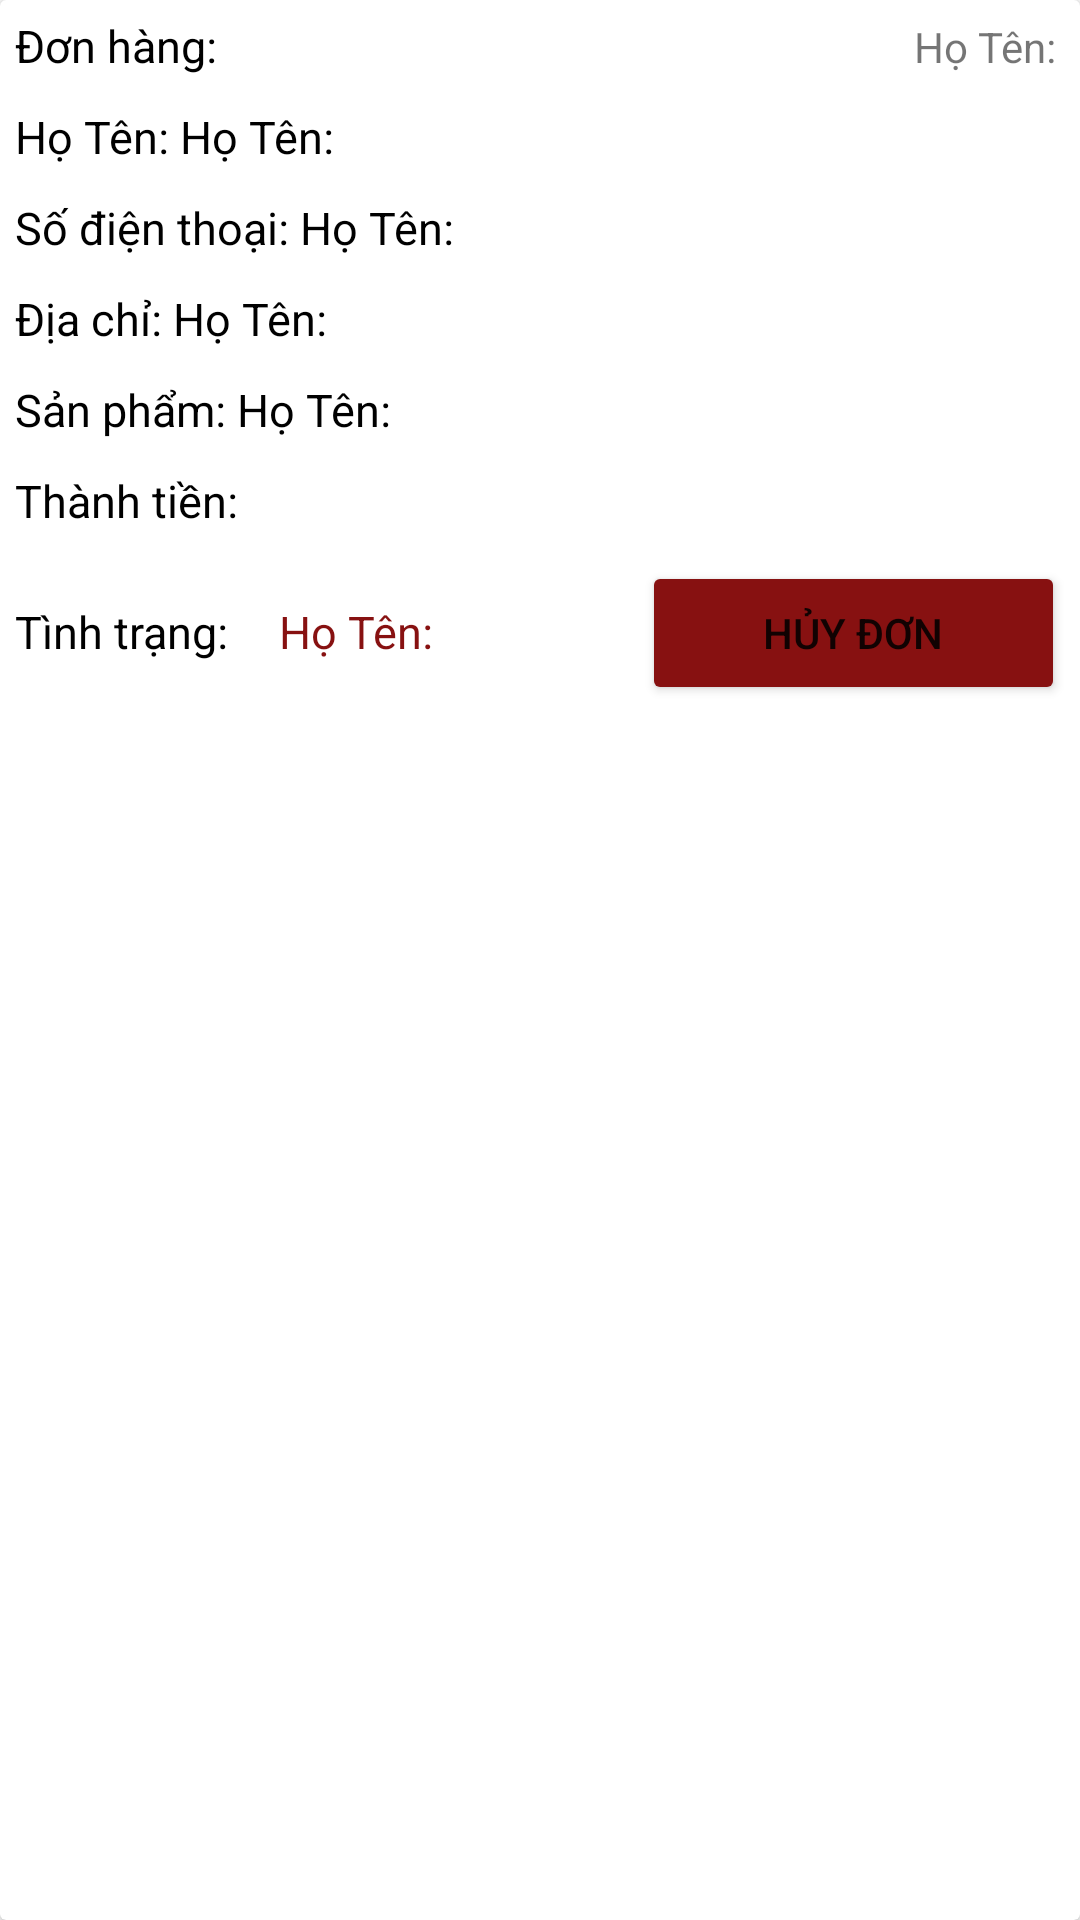

Produce the Android XML layout that renders to this screen, including the resource entries it uses.
<!-- AndroidManifest.xml: application theme Theme.ProductBTL -->
<!-- res/layout/receipt_items.xml -->
<?xml version="1.0" encoding="utf-8"?>
<androidx.cardview.widget.CardView
    xmlns:android="http://schemas.android.com/apk/res/android"
    android:layout_width="match_parent"
    android:layout_height="wrap_content"
    android:layout_marginBottom="1dp"
    >
<LinearLayout xmlns:android="http://schemas.android.com/apk/res/android"
    android:layout_width="match_parent"
    android:layout_height="wrap_content"
    android:orientation="vertical">
    <LinearLayout
        android:layout_width="match_parent"
        android:layout_height="wrap_content"
        android:orientation="horizontal"
        android:padding="5dp">
        <TextView
            android:layout_width="wrap_content"
            android:layout_height="wrap_content"
            android:layout_weight="1"
            android:text="Đơn hàng: "
            android:textSize="15dp"
            android:textColor="@color/black"/>
        <TextView
            android:id="@+id/id_of_receipt"
            android:layout_width="wrap_content"
            android:layout_height="wrap_content"
            android:layout_weight="4"
            android:textSize="15dp"
            android:textColor="@color/black"
            />
        <TextView
            android:id="@+id/date_of_receipt"
            android:gravity="right"
            android:text="Họ Tên: "
            android:layout_width="wrap_content"
            android:layout_height="wrap_content"
            android:layout_weight="4"/>
    </LinearLayout>
    <LinearLayout
        android:layout_width="match_parent"
        android:layout_height="wrap_content"
        android:orientation="horizontal"
        android:padding="5dp">
        <TextView
            android:layout_width="wrap_content"
            android:layout_height="wrap_content"
            android:text="Họ Tên: "
            android:textSize="15dp"
            android:textColor="@color/black"/>
        <TextView
            android:id="@+id/name_of_receipt"
            android:layout_width="wrap_content"
            android:layout_height="wrap_content"
            android:text="Họ Tên: "
            android:textSize="15dp"
            android:textColor="@color/black"/>
    </LinearLayout>
    <LinearLayout
        android:layout_width="match_parent"
        android:layout_height="wrap_content"
        android:orientation="horizontal"
        android:padding="5dp">
        <TextView
            android:layout_width="wrap_content"
            android:layout_height="wrap_content"
            android:text="Số điện thoại: "
            android:textSize="15dp"
            android:textColor="@color/black"/>
        <TextView
            android:id="@+id/phone_of_receipt"
            android:layout_width="wrap_content"
            android:layout_height="wrap_content"
            android:text="Họ Tên: "
            android:textSize="15dp"
            android:textColor="@color/black"/>
    </LinearLayout>
    <LinearLayout
        android:layout_width="match_parent"
        android:layout_height="wrap_content"
        android:orientation="horizontal"
        android:padding="5dp">
        <TextView
            android:layout_width="wrap_content"
            android:layout_height="wrap_content"
            android:text="Địa chỉ: "
            android:textSize="15dp"
            android:textColor="@color/black"/>
        <TextView
            android:id="@+id/address_of_receipt"
            android:layout_width="wrap_content"
            android:layout_height="wrap_content"
            android:text="Họ Tên: "
            android:textSize="15dp"
            android:textColor="@color/black"/>
    </LinearLayout>
    <LinearLayout
        android:layout_width="match_parent"
        android:layout_height="wrap_content"
        android:orientation="horizontal"
        android:padding="5dp">
        <TextView
            android:layout_width="wrap_content"
            android:layout_height="wrap_content"
            android:text="Sản phẩm: "
            android:textSize="15dp"
            android:textColor="@color/black"/>
        <TextView
            android:id="@+id/product_of_receipt"
            android:layout_width="wrap_content"
            android:layout_height="wrap_content"
            android:text="Họ Tên: "
            android:textSize="15dp"
            android:textColor="@color/black"/>
    </LinearLayout>
    <LinearLayout
        android:layout_width="match_parent"
        android:layout_height="wrap_content"
        android:orientation="horizontal"
        android:padding="5dp">
        <TextView
            android:layout_width="wrap_content"
            android:layout_height="wrap_content"
            android:text="Thành tiền: "
            android:textSize="15dp"
            android:textColor="@color/black"/>
        <TextView
            android:id="@+id/price_of_receipt"
            android:layout_width="wrap_content"
            android:layout_height="wrap_content"
            android:textSize="15dp"
            android:textColor="@color/black"/>
    </LinearLayout>
    <LinearLayout
        android:layout_width="match_parent"
        android:layout_height="wrap_content"
        android:orientation="horizontal"
        android:padding="5dp">
        <TextView
            android:layout_width="wrap_content"
            android:layout_height="wrap_content"
            android:text="Tình trạng: "
            android:textSize="15dp"
            android:layout_weight="1"
            android:textColor="@color/black"/>
        <TextView
            android:id="@+id/status_of_receipt"
            android:layout_width="wrap_content"
            android:layout_height="wrap_content"
            android:text="Họ Tên: "
            android:layout_weight="5"
            android:textSize="15dp"
            android:textColor="@color/color_main"/>
        <Button
            android:id="@+id/btn_delete_receipt"
            android:layout_width="wrap_content"
            android:layout_height="wrap_content"
            android:layout_weight="4"
            android:text="Hủy đơn"
            android:backgroundTint="@color/color_main"
            />
    </LinearLayout>

</LinearLayout>
</androidx.cardview.widget.CardView>
<!-- resources referenced by this layout -->
<resources>
  <color name="black">#FF000000</color>
  <color name="color_main">#871111</color>
  <style name="Theme.ProductBTL" parent="Theme.MaterialComponents.DayNight.NoActionBar">
          
          <item name="colorPrimary">@color/purple_500</item>
          <item name="colorPrimaryVariant">@color/color_main</item>
          <item name="colorOnPrimary">@color/white</item>
          
          <item name="colorSecondary">@color/teal_200</item>
          <item name="colorSecondaryVariant">@color/teal_700</item>
          <item name="colorOnSecondary">@color/black</item>
          
          <item name="android:statusBarColor" tools:targetApi="l">?attr/colorPrimaryVariant</item>
          
      </style>
  <color name="purple_500">#FF6200EE</color>
  <color name="white">#FFFFFFFF</color>
  <color name="teal_200">#FF03DAC5</color>
  <color name="teal_700">#FF018786</color>
</resources>
